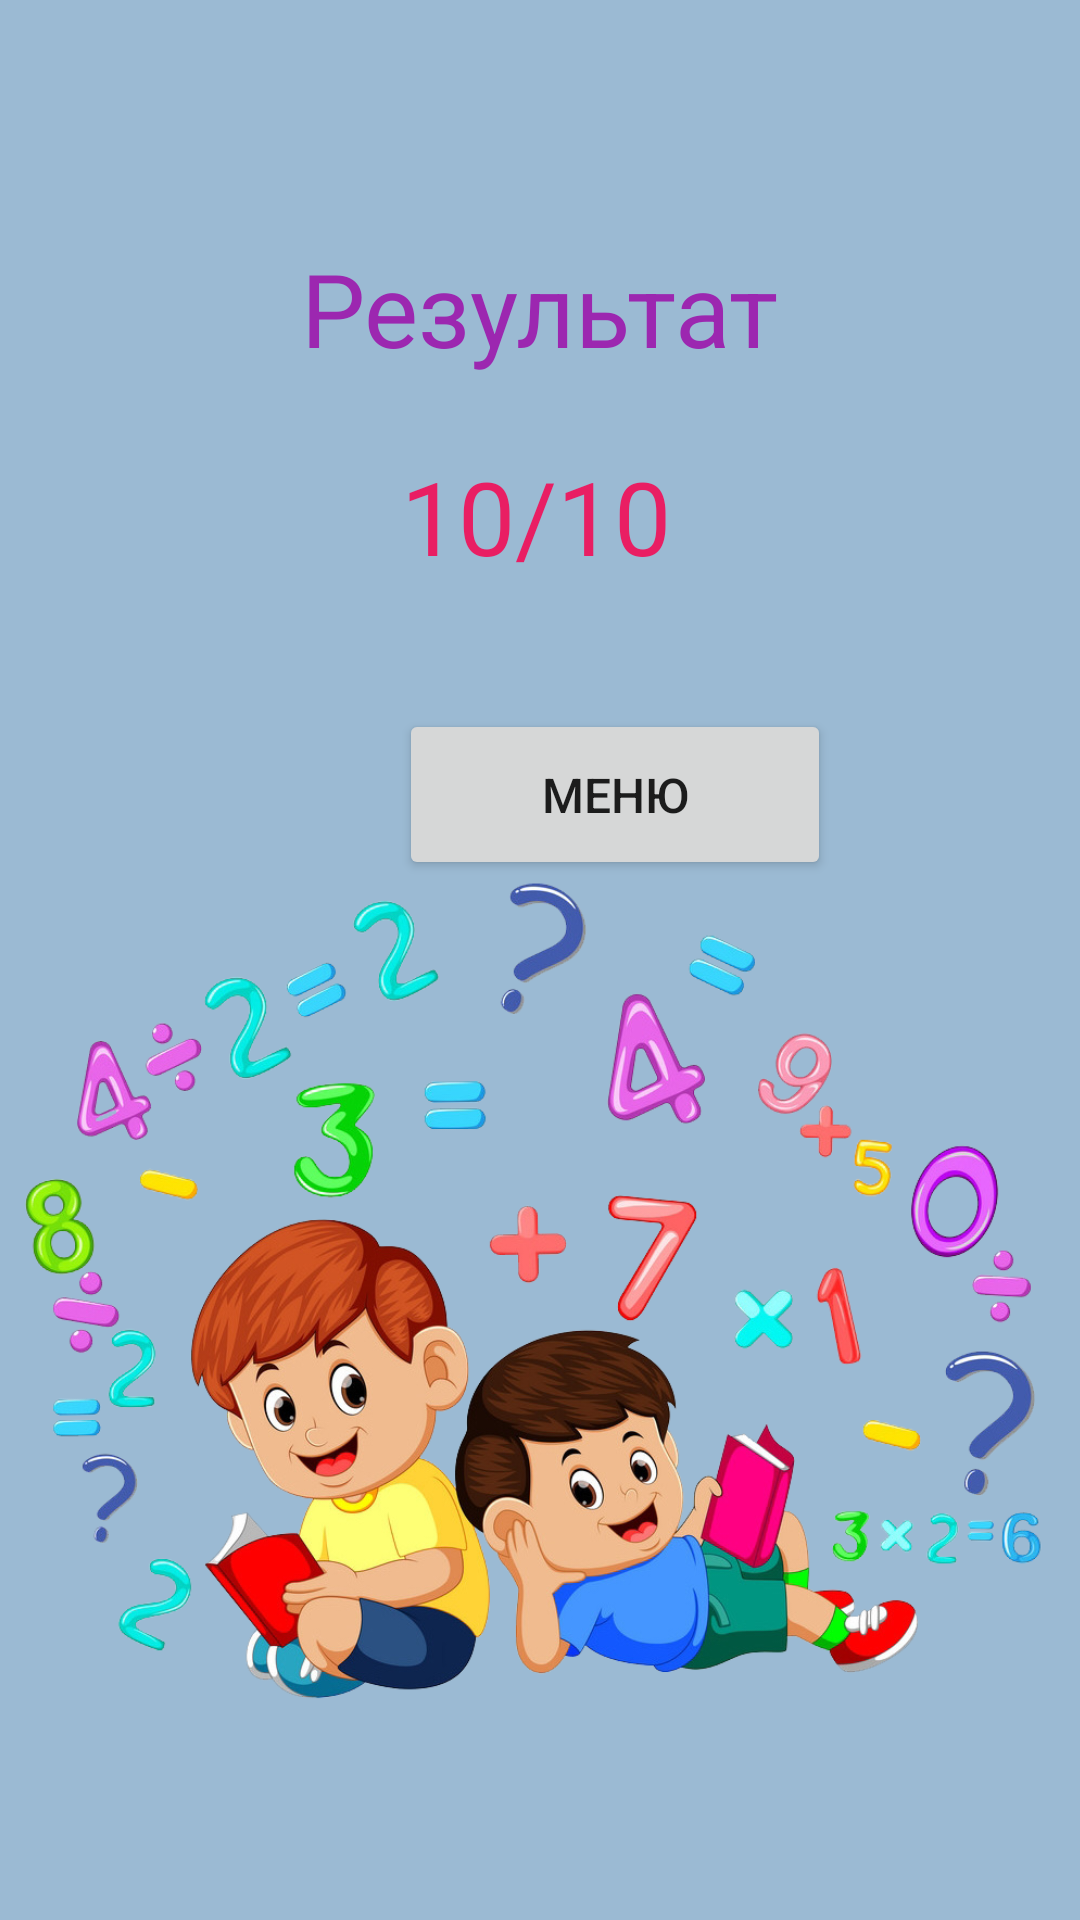

Write the Android layout XML for this screen, with the resource values it uses.
<!-- AndroidManifest.xml: application theme Theme.Math_App -->
<!-- res/layout/activity_finish.xml -->
<?xml version="1.0" encoding="utf-8"?>
<androidx.constraintlayout.widget.ConstraintLayout xmlns:android="http://schemas.android.com/apk/res/android"
    xmlns:app="http://schemas.android.com/apk/res-auto"
    xmlns:tools="http://schemas.android.com/tools"
    android:layout_width="match_parent"
    android:layout_height="match_parent"
    android:background="#9BBAD3"
    tools:context=".FinishActivity">

    <TextView
        android:id="@+id/textView"
        android:layout_width="wrap_content"
        android:layout_height="wrap_content"
        android:layout_marginStart="169dp"
        android:layout_marginTop="80dp"
        android:layout_marginEnd="169dp"
        android:text="Результат"
        android:textColor="#9C27B0"
        android:textSize="34sp"
        app:layout_constraintBottom_toTopOf="@+id/imageView2"
        app:layout_constraintEnd_toEndOf="parent"
        app:layout_constraintStart_toStartOf="parent"
        app:layout_constraintTop_toTopOf="parent"
        app:layout_constraintVertical_bias="0.0" />

    <ImageView
        android:id="@+id/imageView2"
        android:layout_width="362dp"
        android:layout_height="358dp"
        android:layout_marginBottom="32dp"
        app:layout_constraintBottom_toBottomOf="parent"
        app:layout_constraintEnd_toEndOf="parent"
        app:layout_constraintHorizontal_bias="0.489"
        app:layout_constraintStart_toStartOf="parent"
        app:layout_constraintTop_toTopOf="parent"
        app:layout_constraintVertical_bias="1.0"
        app:srcCompat="@drawable/matematic_2" />

    <TextView
        android:id="@+id/textResult"
        android:layout_width="157dp"
        android:layout_height="55dp"
        android:layout_marginStart="176dp"
        android:layout_marginTop="24dp"
        android:layout_marginEnd="177dp"
        android:text="10/10"
        android:textAlignment="center"
        android:textColor="#E91E63"
        android:textSize="34sp"
        app:layout_constraintBottom_toTopOf="@+id/imageView2"
        app:layout_constraintEnd_toEndOf="parent"
        app:layout_constraintHorizontal_bias="0.505"
        app:layout_constraintStart_toStartOf="parent"
        app:layout_constraintTop_toBottomOf="@+id/textView"
        app:layout_constraintVertical_bias="0.0" />

    <Button
        android:id="@+id/button"
        android:layout_width="144dp"
        android:layout_height="57dp"
        android:layout_marginStart="133dp"
        android:layout_marginTop="32dp"
        android:layout_marginEnd="134dp"
        android:onClick="goToMainActivity"
        android:text="Меню"
        android:textSize="16sp"
        app:layout_constraintBottom_toBottomOf="parent"
        app:layout_constraintEnd_toEndOf="parent"
        app:layout_constraintHorizontal_bias="0.0"
        app:layout_constraintStart_toStartOf="parent"
        app:layout_constraintTop_toBottomOf="@+id/textResult"
        app:layout_constraintVertical_bias="0.0"
        tools:ignore="UsingOnClickInXml" />

</androidx.constraintlayout.widget.ConstraintLayout>
<!-- resources referenced by this layout -->
<resources>
  <!-- drawable matematic_2: png bitmap (drawable-v24, 523992 bytes) -->
  <style name="Theme.Math_App" parent="Theme.MaterialComponents.DayNight.DarkActionBar">
          
          <item name="colorPrimary">@color/purple_500</item>
          <item name="colorPrimaryVariant">@color/purple_700</item>
          <item name="colorOnPrimary">@color/white</item>
          
          <item name="colorSecondary">@color/teal_200</item>
          <item name="colorSecondaryVariant">@color/teal_700</item>
          <item name="colorOnSecondary">@color/black</item>
          
          <item name="android:statusBarColor">?attr/colorPrimaryVariant</item>
          
          <item name="android:windowFullscreen">true</item>
          <item name="windowActionBar">false</item>
          <item name="windowNoTitle">true</item>
      </style>
  <!-- not gathered from this repository: default colours our renderer supplied (Android Studio template values) -->
  <color name="purple_500">#FF6200EE</color>
  <color name="purple_700">#FF3700B3</color>
  <color name="teal_200">#FF03DAC5</color>
  <color name="teal_700">#FF018786</color>
  <color name="black">#FF000000</color>
  <color name="white">#FFFFFFFF</color>
</resources>
